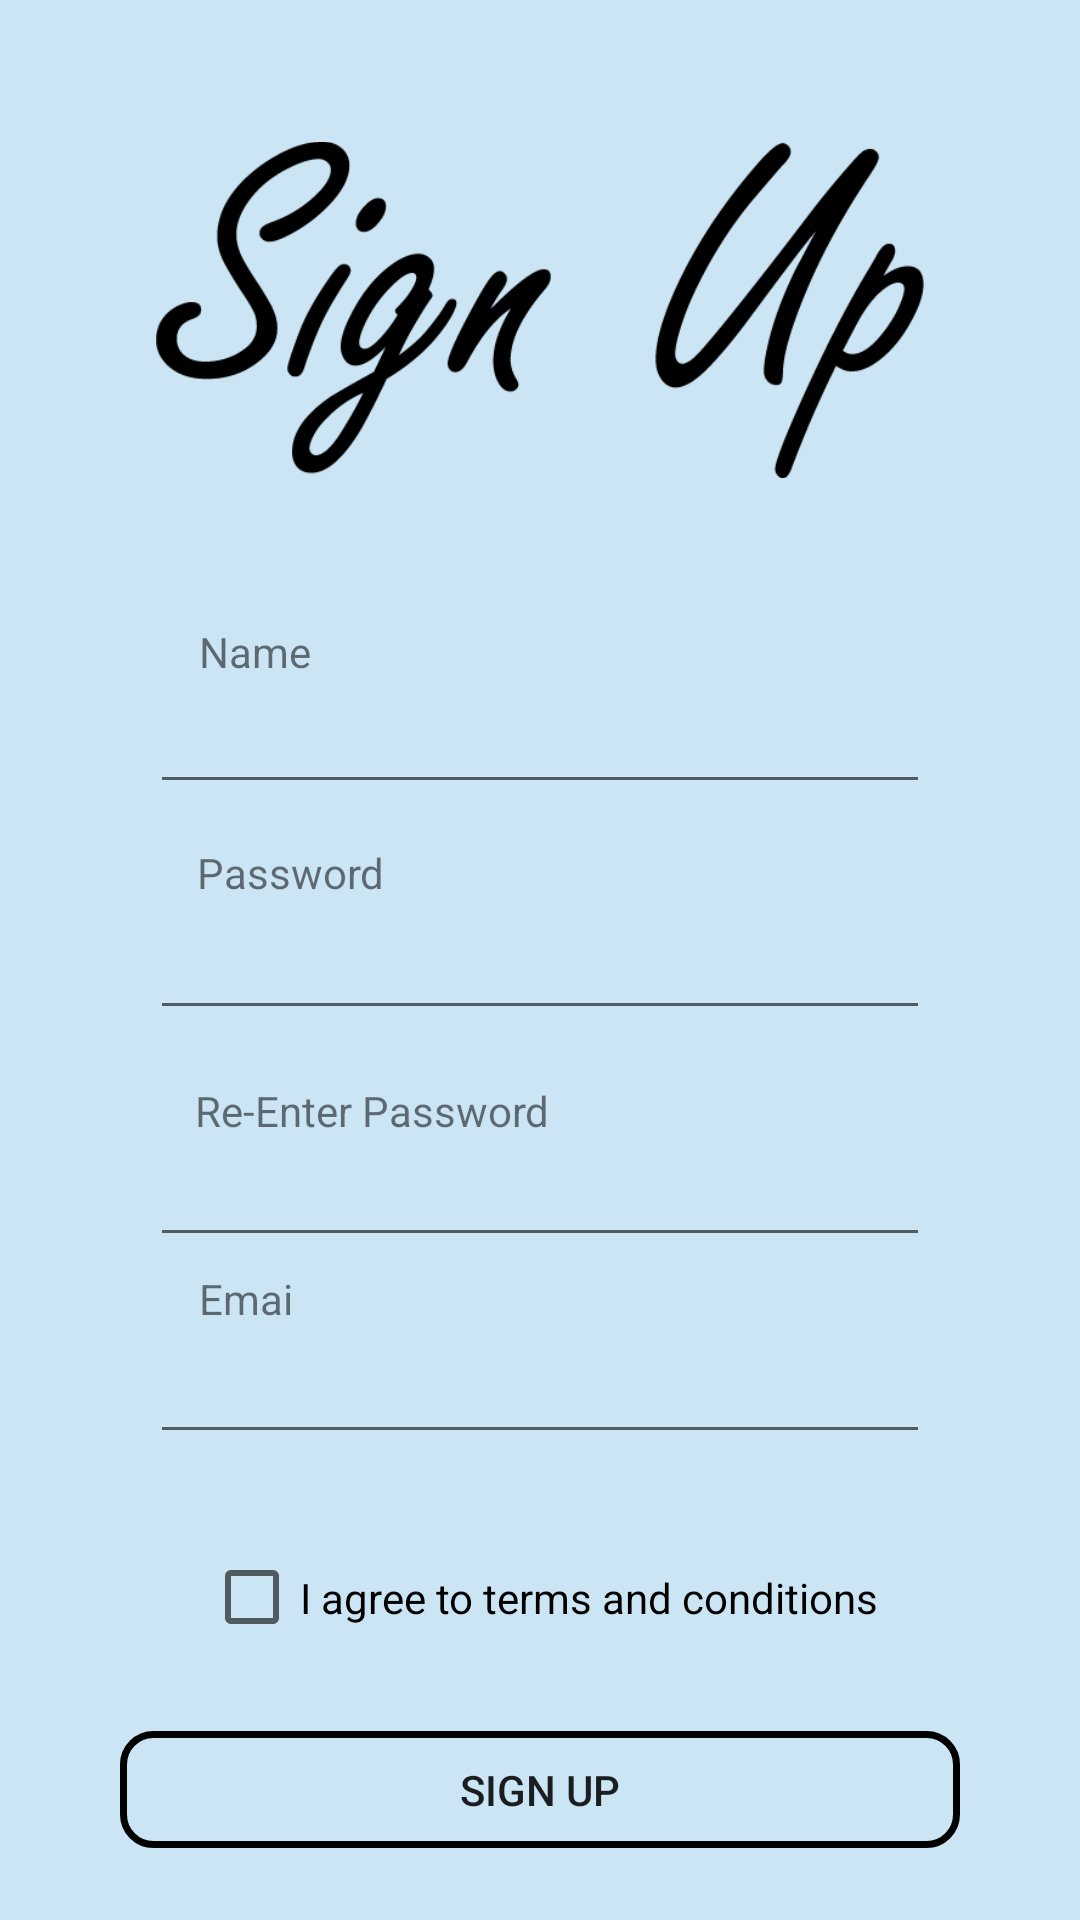

Write the Android layout XML for this screen, with the resource values it uses.
<!-- AndroidManifest.xml: application theme AppTheme -->
<!-- res/layout/signup.xml -->
<?xml version="1.0" encoding="utf-8"?>
<android.support.constraint.ConstraintLayout xmlns:android="http://schemas.android.com/apk/res/android"
    xmlns:app="http://schemas.android.com/apk/res-auto"
    xmlns:tools="http://schemas.android.com/tools"
    android:layout_width="match_parent"
    android:layout_height="match_parent"
    android:background="@color/colorbg"
    tools:context=".Activities.MainActivity"
    tools:layout_editor_absoluteY="25dp">


    <Button
        android:id="@+id/createBtn"
        android:layout_width="280dp"
        android:layout_height="39dp"
        android:layout_marginBottom="24dp"
        android:layout_marginEnd="8dp"
        android:layout_marginStart="8dp"
        android:background="@drawable/button"
        android:onClick="onClick"
        android:padding="10dp"
        android:text="Sign Up"
        app:layout_constraintBottom_toBottomOf="parent"
        app:layout_constraintEnd_toEndOf="parent"
        app:layout_constraintStart_toStartOf="parent" />

    <CheckBox
        android:id="@+id/tacCb"
        android:layout_width="wrap_content"
        android:layout_height="41dp"
        android:layout_marginBottom="24dp"
        android:layout_marginEnd="8dp"
        android:layout_marginStart="8dp"
        android:text="I agree to terms and conditions"
        app:layout_constraintBottom_toTopOf="@+id/createBtn"
        app:layout_constraintEnd_toEndOf="parent"
        app:layout_constraintHorizontal_bias="0.503"
        app:layout_constraintStart_toStartOf="parent" />

    <EditText
        android:id="@+id/nameET"
        android:layout_width="260dp"
        android:layout_height="wrap_content"
        android:layout_marginEnd="8dp"
        android:layout_marginStart="8dp"
        android:layout_marginTop="36dp"
        android:ems="10"
        android:inputType="textPersonName"
        app:layout_constraintEnd_toEndOf="parent"
        app:layout_constraintStart_toStartOf="parent"
        app:layout_constraintTop_toBottomOf="@+id/IVsignUp" />

    <EditText
        android:id="@+id/passET"
        android:layout_width="260dp"
        android:layout_height="41dp"
        android:layout_marginBottom="8dp"
        android:layout_marginEnd="8dp"
        android:layout_marginStart="8dp"
        android:layout_marginTop="8dp"
        android:ems="10"
        android:inputType="textPassword"
        app:layout_constraintBottom_toTopOf="@+id/pass2ET"
        app:layout_constraintEnd_toEndOf="parent"
        app:layout_constraintStart_toStartOf="parent"
        app:layout_constraintTop_toBottomOf="@+id/nameET" />

    <EditText
        android:id="@+id/pass2ET"
        android:layout_width="260dp"
        android:layout_height="wrap_content"
        android:layout_marginBottom="221dp"
        android:layout_marginEnd="8dp"
        android:layout_marginStart="8dp"
        android:ems="10"
        android:inputType="textPassword"
        app:layout_constraintBottom_toBottomOf="parent"
        app:layout_constraintEnd_toEndOf="parent"
        app:layout_constraintStart_toStartOf="parent"
        app:layout_constraintTop_toBottomOf="@+id/IVsignUp" />

    <EditText
        android:id="@+id/emailET"
        android:layout_width="260dp"
        android:layout_height="wrap_content"
        android:layout_marginBottom="8dp"
        android:layout_marginEnd="8dp"
        android:layout_marginStart="8dp"
        android:layout_marginTop="8dp"
        android:ems="10"
        android:inputType="textEmailAddress"
        app:layout_constraintBottom_toTopOf="@+id/tacCb"
        app:layout_constraintEnd_toEndOf="parent"
        app:layout_constraintStart_toStartOf="parent"
        app:layout_constraintTop_toBottomOf="@+id/pass2ET"
        app:layout_constraintVertical_bias="0.454" />

    <TextView
        android:id="@+id/passTV"
        android:layout_width="wrap_content"
        android:layout_height="21dp"
        android:layout_marginEnd="8dp"
        android:layout_marginStart="8dp"
        android:text="Password"
        app:layout_constraintBottom_toTopOf="@+id/passET"
        app:layout_constraintEnd_toEndOf="parent"
        app:layout_constraintHorizontal_bias="0.205"
        app:layout_constraintStart_toStartOf="parent" />

    <TextView
        android:id="@+id/nameTV"
        android:layout_width="wrap_content"
        android:layout_height="wrap_content"
        android:layout_marginEnd="8dp"
        android:layout_marginStart="8dp"
        android:text="Name"
        app:layout_constraintBottom_toTopOf="@+id/nameET"
        app:layout_constraintEnd_toEndOf="parent"
        app:layout_constraintHorizontal_bias="0.19"
        app:layout_constraintStart_toStartOf="parent" />

    <TextView
        android:id="@+id/pass2TV"
        android:layout_width="wrap_content"
        android:layout_height="17dp"
        android:layout_marginEnd="8dp"
        android:layout_marginStart="8dp"
        android:text="Re-Enter Password"
        app:layout_constraintBottom_toTopOf="@+id/pass2ET"
        app:layout_constraintEnd_toEndOf="parent"
        app:layout_constraintHorizontal_bias="0.253"
        app:layout_constraintStart_toStartOf="parent" />

    <TextView
        android:id="@+id/emailTV"
        android:layout_width="34dp"
        android:layout_height="20dp"
        android:layout_marginEnd="8dp"
        android:layout_marginStart="8dp"
        android:text="Email"
        app:layout_constraintBottom_toTopOf="@+id/emailET"
        app:layout_constraintEnd_toEndOf="parent"
        app:layout_constraintHorizontal_bias="0.188"
        app:layout_constraintStart_toStartOf="parent" />

    <ImageView
        android:id="@+id/IVsignUp"
        android:layout_width="256dp"
        android:layout_height="0dp"
        android:layout_marginBottom="187dp"
        android:layout_marginEnd="8dp"
        android:layout_marginStart="8dp"
        android:layout_marginTop="16dp"
        app:layout_constraintBottom_toTopOf="@+id/pass2ET"
        app:layout_constraintEnd_toEndOf="parent"
        app:layout_constraintStart_toStartOf="parent"
        app:layout_constraintTop_toTopOf="parent"
        app:srcCompat="@drawable/signup" />


</android.support.constraint.ConstraintLayout>
<!-- resources referenced by this layout -->
<resources>
  <color name="colorbg">#cbe5f4</color>
  <!-- drawable button (drawable) -->
  <?xml version="1.0" encoding="utf-8"?>
  <selector xmlns:android="http://schemas.android.com/apk/res/android">
  
      <item><shape>
          <stroke android:width="2.2dp" android:color="#000000" />
  
          <solid android:color="@android:color/transparent" />
  
          <corners
              android:bottomLeftRadius="10dp"
              android:bottomRightRadius="10dp"
              android:topLeftRadius="10dp"
              android:topRightRadius="10dp" />
      </shape></item>
  
  </selector>
  <!-- drawable signup: png bitmap (drawable, 13122 bytes) -->
  <style name="AppTheme" parent="Theme.AppCompat.Light.DarkActionBar">
          
          <item name="colorPrimary">@color/colorPrimary</item>
          <item name="colorPrimaryDark">@color/colorPrimaryDark</item>
          <item name="colorAccent">@color/colorAccent</item>
      </style>
  <color name="colorPrimary">#3F51B5</color>
  <color name="colorPrimaryDark">#303F9F</color>
  <color name="colorAccent">#FF4081</color>
</resources>
